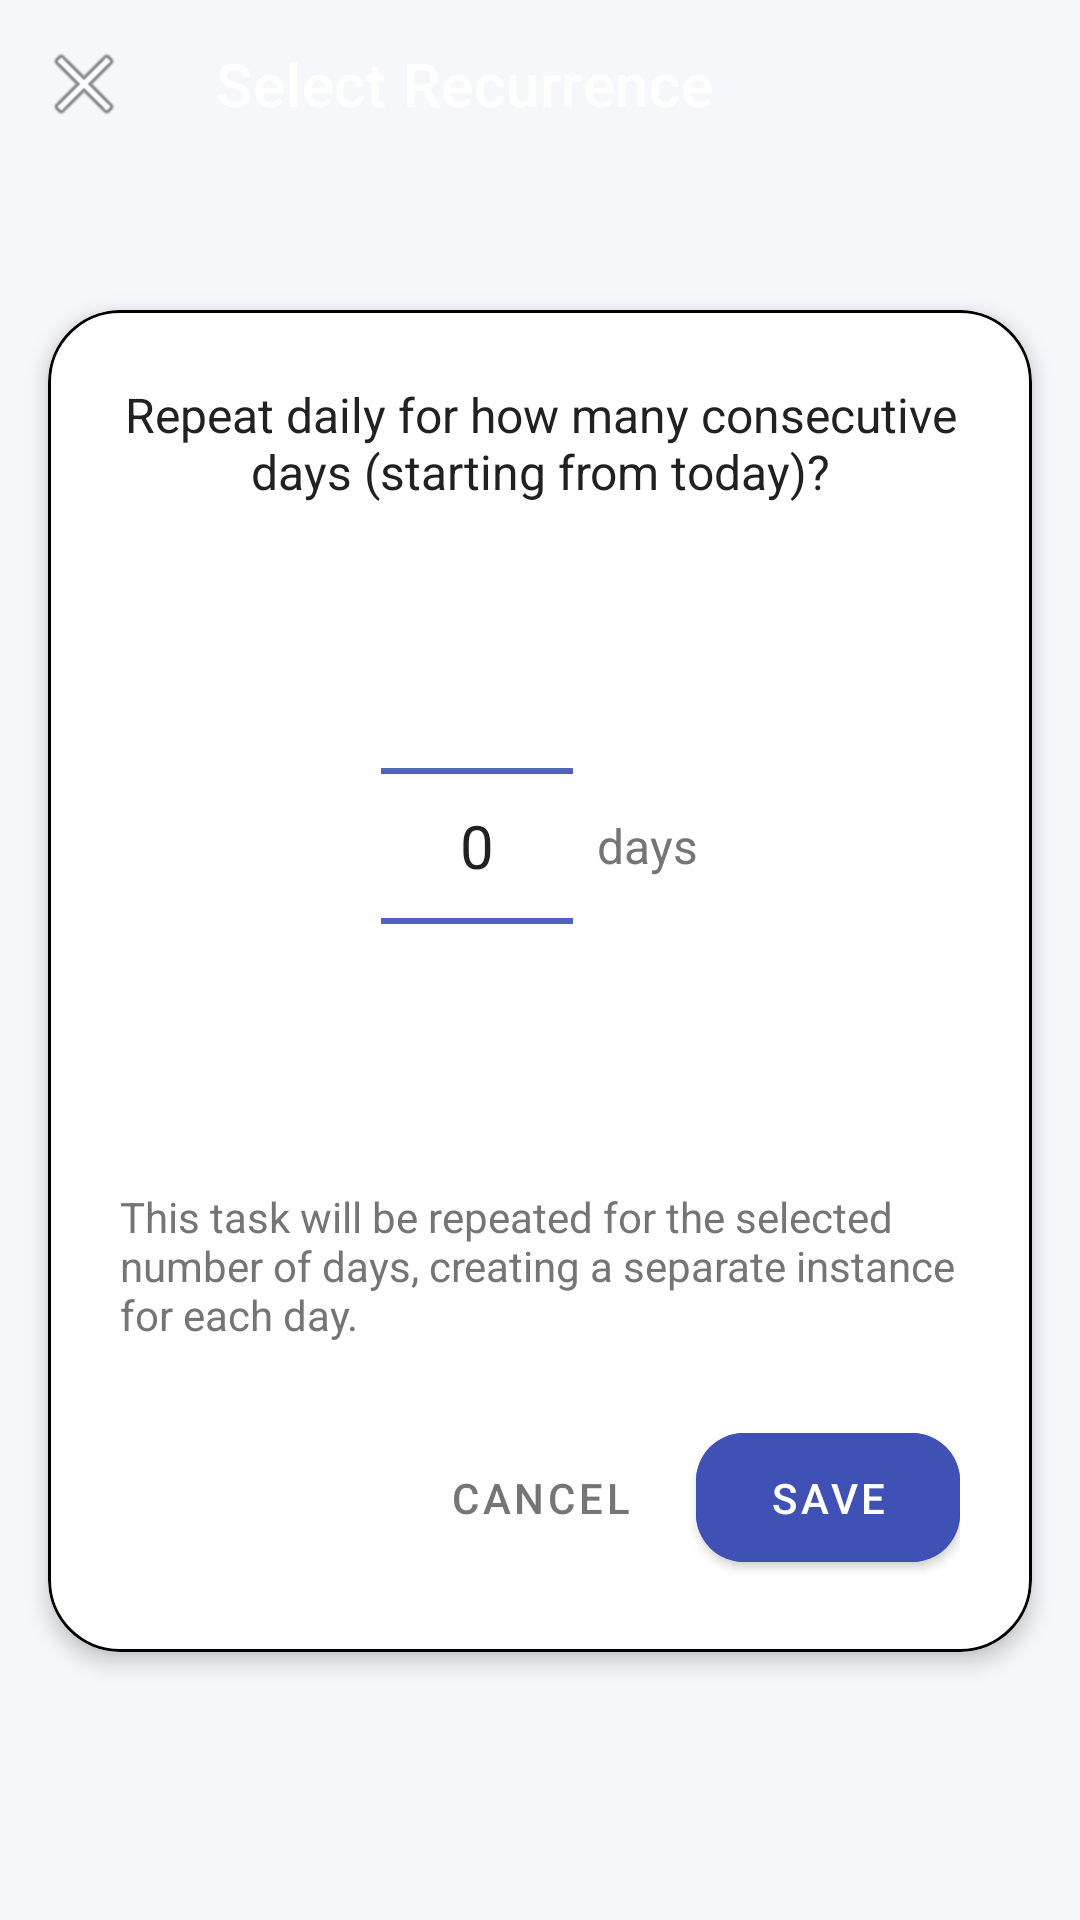

Reconstruct the res/layout file that produces this screen, plus the resources it refers to.
<!-- AndroidManifest.xml: application theme Theme.TrevioApp -->
<!-- res/layout/activity_select_recurrence.xml -->
<?xml version="1.0" encoding="utf-8"?>
<androidx.constraintlayout.widget.ConstraintLayout
    xmlns:android="http://schemas.android.com/apk/res/android"
    xmlns:app="http://schemas.android.com/apk/res-auto"
    xmlns:tools="http://schemas.android.com/tools"
    android:layout_width="match_parent"
    android:layout_height="match_parent"
    tools:context=".SelectRecurrenceActivity">

    
    <com.google.android.material.appbar.MaterialToolbar
        android:id="@+id/topAppBar"
        android:layout_width="0dp"
        android:layout_height="wrap_content"
        android:background="@android:color/transparent"
        app:layout_constraintEnd_toEndOf="parent"
        app:layout_constraintStart_toStartOf="parent"
        app:layout_constraintTop_toTopOf="parent"
        app:navigationIcon="@android:drawable/ic_menu_close_clear_cancel"
        app:title="Select Recurrence"
        app:titleTextColor="@color/white" />

    
    <com.google.android.material.card.MaterialCardView
        android:layout_width="0dp"
        android:layout_height="wrap_content"
        android:layout_margin="16dp"
        app:cardCornerRadius="24dp"
        app:cardElevation="4dp"
        app:strokeColor="@color/black"
        app:strokeWidth="1dp"
        app:cardBackgroundColor="@color/welcome_card_background"
        app:layout_constraintBottom_toBottomOf="parent"
        app:layout_constraintEnd_toEndOf="parent"
        app:layout_constraintStart_toStartOf="parent"
        app:layout_constraintTop_toBottomOf="@id/topAppBar"
        app:layout_constraintVertical_bias="0.3">

        <LinearLayout
            android:layout_width="match_parent"
            android:layout_height="wrap_content"
            android:orientation="vertical"
            android:padding="24dp">

            <TextView
                android:layout_width="match_parent"
                android:layout_height="wrap_content"
                android:gravity="center"
                android:text="Repeat daily for how many consecutive days (starting from today)?"
                android:textColor="@color/welcome_text_primary"
                android:textSize="16sp"
                android:layout_marginBottom="24dp" />

            
            <LinearLayout
                android:layout_width="match_parent"
                android:layout_height="wrap_content"
                android:orientation="horizontal"
                android:gravity="center"
                android:layout_marginBottom="24dp">

                <NumberPicker
                    android:id="@+id/numberPickerDays"
                    android:layout_width="wrap_content"
                    android:layout_height="wrap_content"
                    android:theme="@style/NumberPickerStyle" />

                <TextView
                    android:layout_width="wrap_content"
                    android:layout_height="wrap_content"
                    android:text="days"
                    android:textColor="@color/welcome_text_secondary"
                    android:layout_marginStart="8dp"
                    android:textSize="16sp" />
            </LinearLayout>

            <TextView
                android:layout_width="match_parent"
                android:layout_height="wrap_content"
                android:text="This task will be repeated for the selected number of days, creating a separate instance for each day."
                android:textColor="@color/welcome_text_secondary"
                android:textSize="14sp"
                android:layout_marginBottom="24dp" />

            
            <LinearLayout
                android:layout_width="match_parent"
                android:layout_height="wrap_content"
                android:orientation="horizontal"
                android:gravity="end">

                <com.google.android.material.button.MaterialButton
                    android:id="@+id/btnCancel"
                    style="@style/Widget.MaterialComponents.Button.TextButton"
                    android:layout_width="wrap_content"
                    android:layout_height="wrap_content"
                    android:text="Cancel"
                    android:textColor="@color/welcome_text_secondary" />

                <com.google.android.material.button.MaterialButton
                    android:id="@+id/btnSave"
                    android:layout_width="wrap_content"
                    android:layout_height="wrap_content"
                    android:text="Save"
                    android:textSize="14sp"
                    android:padding="12dp"
                    android:layout_marginStart="8dp"
                    app:cornerRadius="16dp"
                    android:backgroundTint="@color/welcome_button_primary" />
            </LinearLayout>
        </LinearLayout>

    </com.google.android.material.card.MaterialCardView>

</androidx.constraintlayout.widget.ConstraintLayout>
<!-- resources referenced by this layout -->
<resources>
  <color name="black">#000000</color>
  <color name="welcome_button_primary">#3F51B5</color>
  <color name="welcome_card_background">#FFFFFF</color>
  <color name="welcome_text_primary">#212121</color>
  <color name="welcome_text_secondary">#757575</color>
  <color name="white">#FFFFFF</color>
  <style name="NumberPickerStyle">
          <item name="android:textSize">20sp</item>
          <item name="android:textColorPrimary">?attr/colorOnSurface</item>
          <item name="android:colorControlNormal">?attr/colorPrimary</item>
      </style>
  <style name="Theme.TrevioApp" parent="Theme.MaterialComponents.DayNight.NoActionBar">
          
          <item name="colorPrimary">@color/colorPrimary</item>
          <item name="colorPrimaryVariant">@color/colorPrimaryDark</item>
          <item name="colorOnPrimary">@color/colorOnPrimary</item>
          
          
          <item name="colorSecondary">@color/colorSecondary</item>
          <item name="colorOnSecondary">@color/colorOnSecondary</item>
          
          
          <item name="android:colorBackground">@color/colorBackground</item>
          <item name="colorOnBackground">@color/colorOnBackground</item>
          
          
          <item name="colorSurface">@color/colorSurface</item>
          <item name="colorOnSurface">@color/colorOnSurface</item>
          <item name="colorSurfaceVariant">@color/colorSurfaceVariant</item>
          <item name="colorOnSurfaceVariant">@color/colorOnSurfaceVariant</item>
          <item name="colorOutline">@color/colorOutline</item>
          
          
          <item name="android:statusBarColor">@color/colorPrimaryDark</item>
          
          
          <item name="android:textColorPrimary">@color/colorOnBackground</item>
          <item name="android:textColorSecondary">@color/colorOnSurfaceVariant</item>
          
          
          <item name="backgroundGradient">@drawable/welcome_gradient_background_light</item>
          <item name="patternOverlay">@drawable/welcome_pattern_overlay_light</item>
          
          
          <item name="cardBackgroundColor">@color/colorSurface</item>
          <item name="cardStrokeColor">@color/colorOutline</item>
          <item name="buttonBackgroundTint">@color/colorPrimary</item>
          <item name="buttonTextColor">@color/colorOnPrimary</item>
          
          
          <item name="questCardBackground">@color/colorSurface</item>
          <item name="questCardStroke">@color/colorOutline</item>
          <item name="questCardText">@color/colorOnSurface</item>
          <item name="subtaskBackground">@color/colorSurfaceVariant</item>
      </style>
  <color name="colorPrimary">#3F51B5</color>
  <color name="colorPrimaryDark">#303F9F</color>
  <color name="colorOnPrimary">#FFFFFF</color>
  <color name="colorSecondary">#FF9800</color>
  <color name="colorOnSecondary">#FFFFFF</color>
  <color name="colorBackground">#F5F7FA</color>
  <color name="colorOnBackground">#212121</color>
  <color name="colorSurface">#FFFFFF</color>
  <color name="colorOnSurface">#212121</color>
  <color name="colorSurfaceVariant">#E1E1E1</color>
  <color name="colorOnSurfaceVariant">#757575</color>
  <color name="colorOutline">#BDBDBD</color>
</resources>
